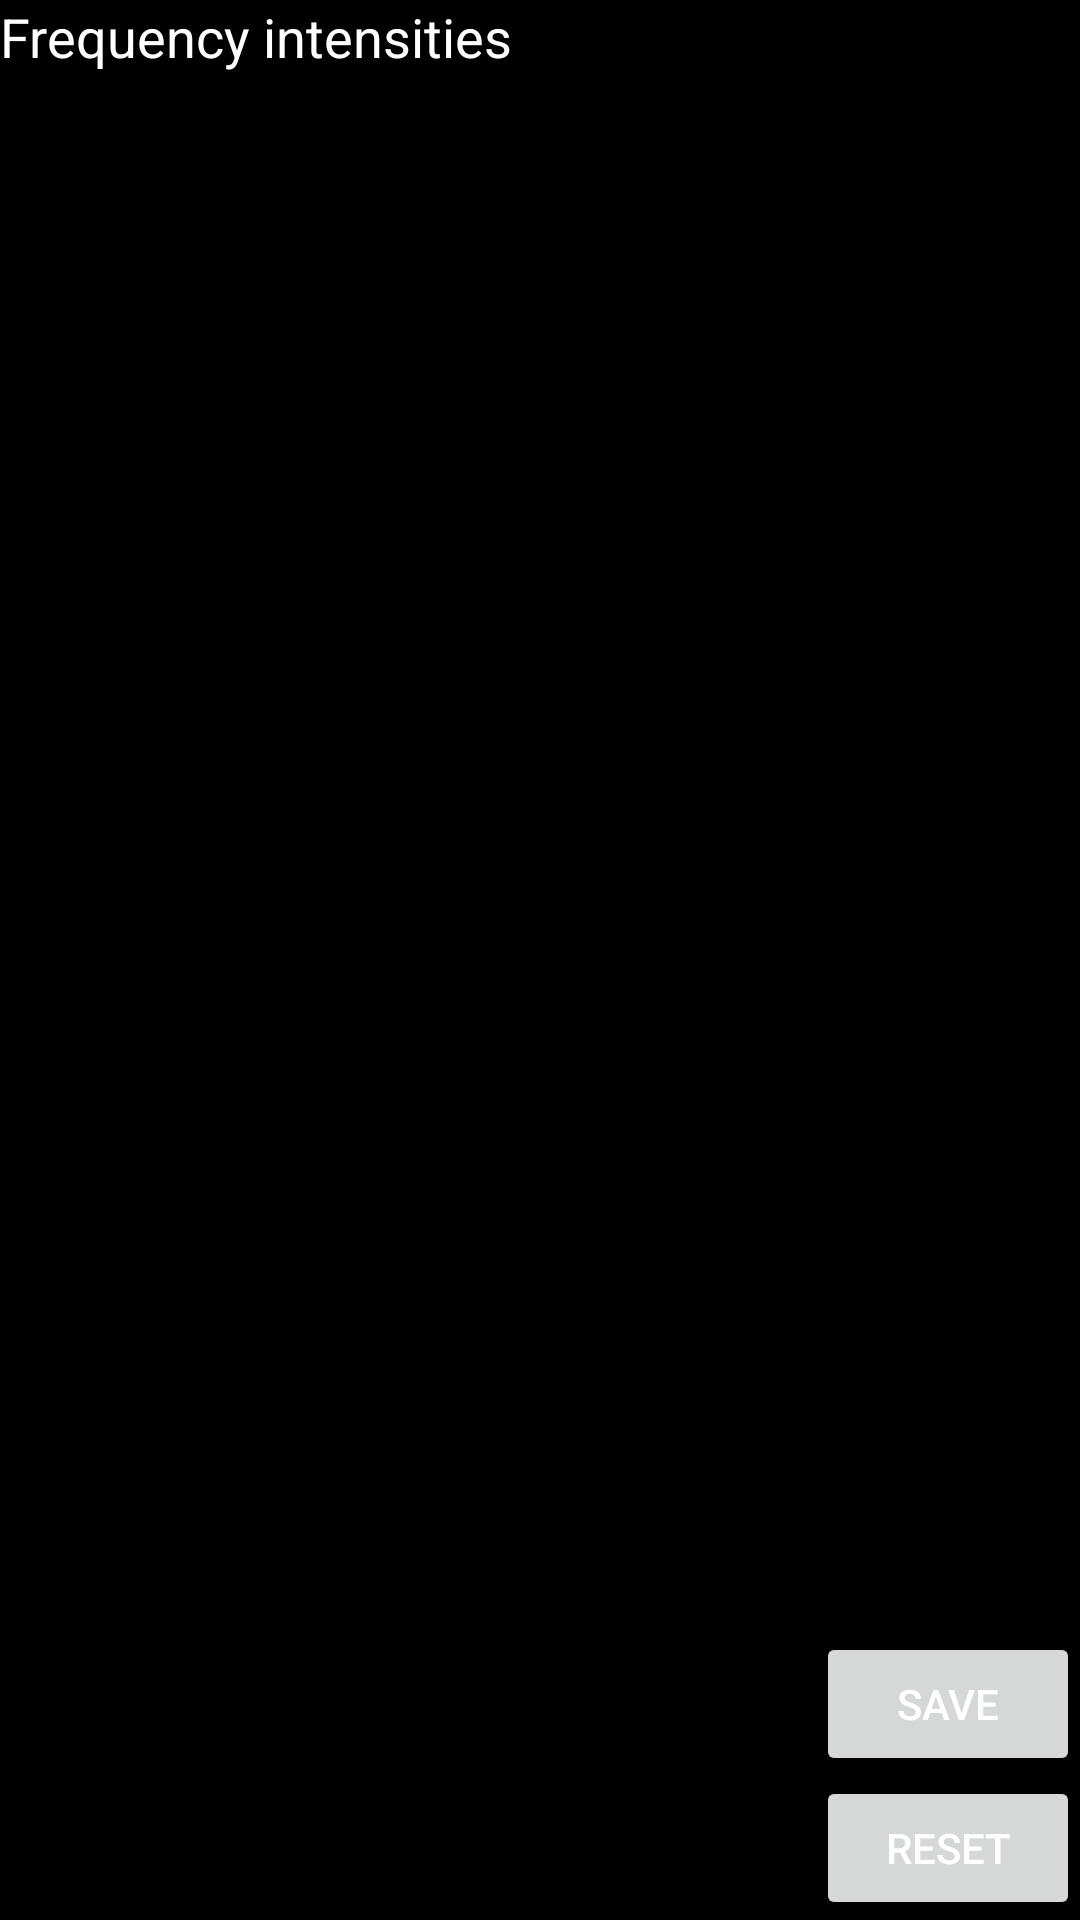

Android layout source for this screen:
<!-- AndroidManifest.xml: application theme AppTheme -->
<!-- res/layout/activity_developer.xml -->
<?xml version="1.0" encoding="utf-8"?>
<LinearLayout xmlns:android="http://schemas.android.com/apk/res/android"
    xmlns:tools="http://schemas.android.com/tools"
    android:layout_width="match_parent"
    android:layout_height="match_parent"
    android:orientation="vertical"
    tools:context="com.audiobalance.DashboardActivity" android:id="@+id/linearlayout_dashboard" >
    
    <FrameLayout
        android:id="@+id/frame_dashboard_delay_content"
        android:layout_width="match_parent"
        android:layout_height="wrap_content"/>
    
    <TextView
        android:id="@+id/textview_dashboard_frequency_caption"
        android:layout_width="wrap_content"
        android:layout_height="wrap_content"
        android:text="Frequency intensities"
        android:textAppearance="?android:attr/textAppearanceMedium" />
        
    <ListView
        android:id="@+id/listview_dashboard_content"
        android:layout_width="match_parent"
        android:layout_height="0dp"
        android:layout_weight="4"/>

    <Button
        android:id="@+id/button_dashboard_save"
        android:layout_width="wrap_content"
        android:layout_height="wrap_content"
        android:layout_gravity="right"
        android:text="Save"
        android:layout_alignParentBottom="true"
        android:onClick="saveAndExit" />
    
    <Button
        android:id="@+id/button_dashboard_reset"
        android:layout_width="wrap_content"
        android:layout_height="wrap_content"
        android:layout_gravity="right"
        android:text="Reset"
        android:layout_alignParentBottom="true"
        android:onClick="resetValues" />
    
</LinearLayout>
<!-- resources referenced by this layout -->
<resources>
  <style name="AppTheme" parent="AppBaseTheme">
          
           <item name="android:background">#000000</item>
           <item name="android:textColor">#ffffff</item>
      </style>
  <style name="AppBaseTheme" parent="Theme.AppCompat.Light">
          
      </style>
</resources>
